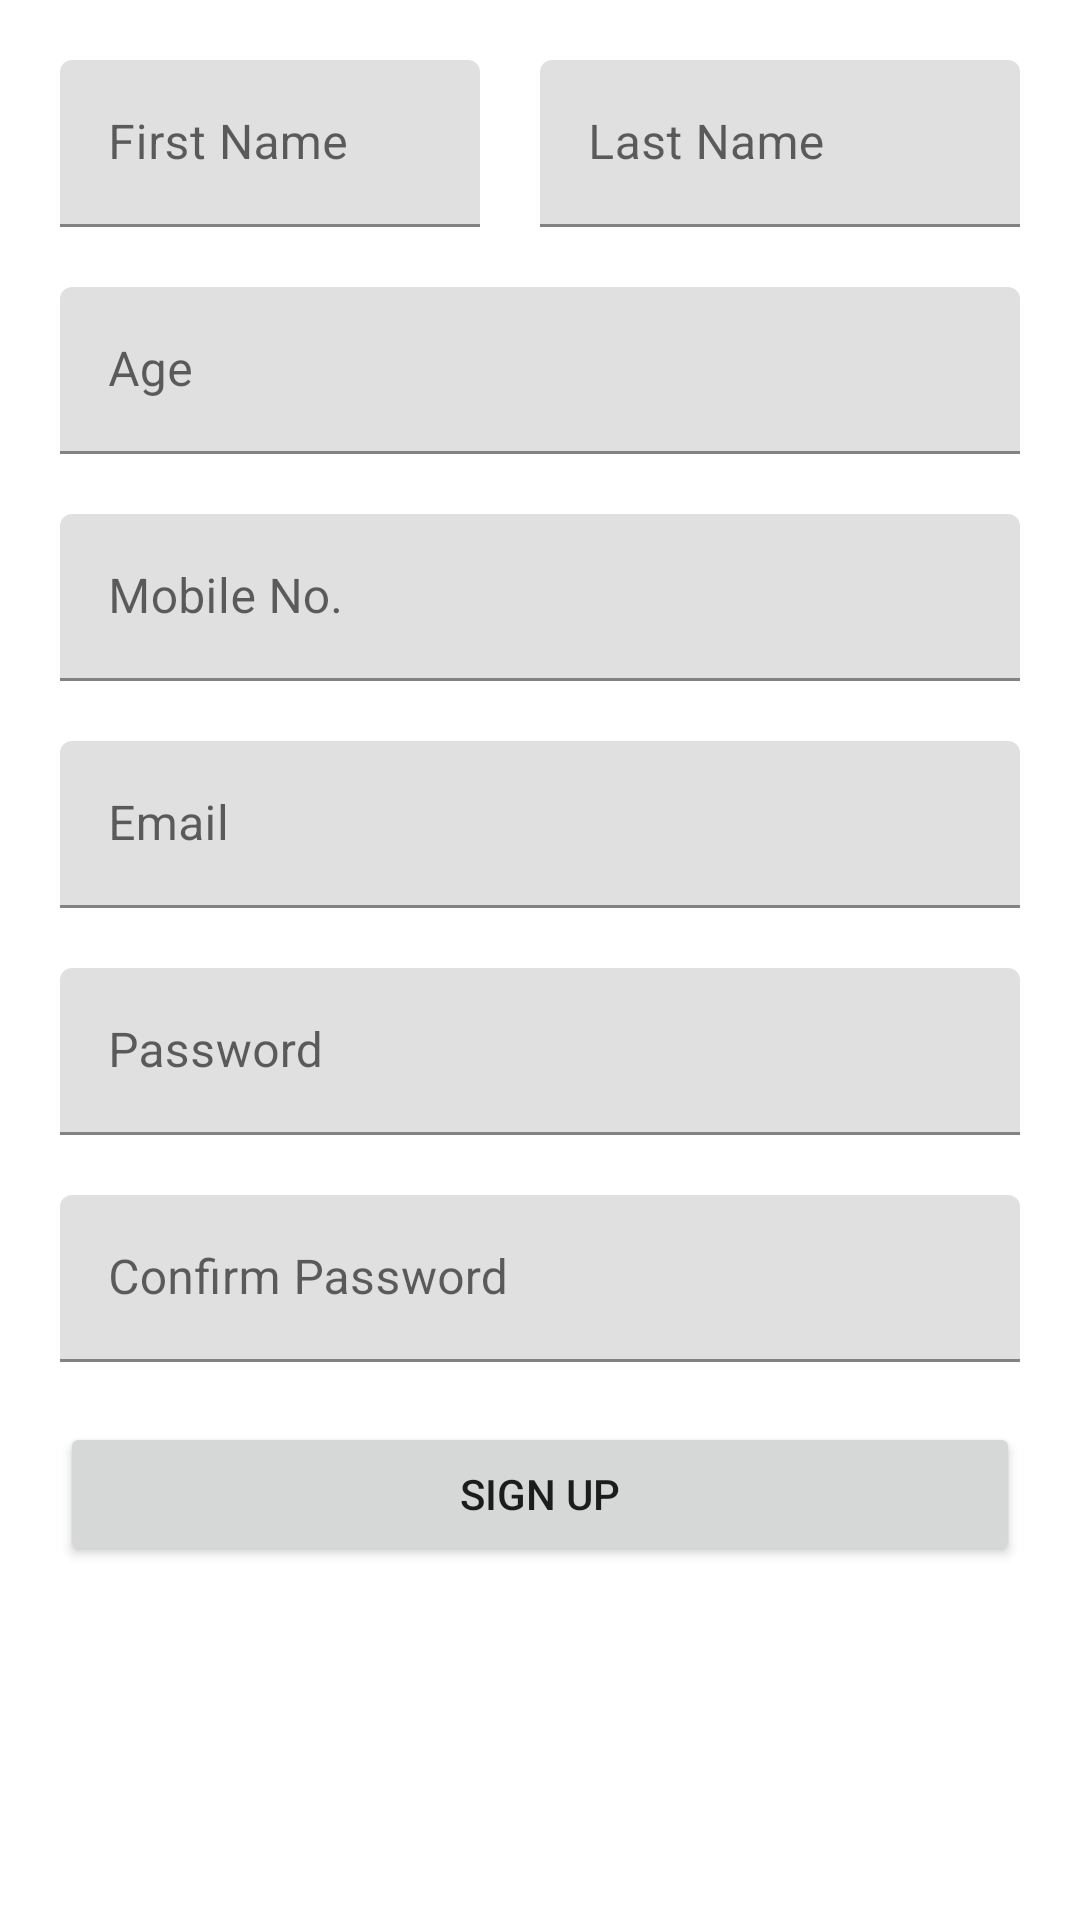

Write the Android layout XML for this screen, with the resource values it uses.
<!-- AndroidManifest.xml: application theme Theme.SDIRS -->
<!-- res/layout/activity_sign_up.xml -->
<?xml version="1.0" encoding="utf-8"?>
<LinearLayout xmlns:android="http://schemas.android.com/apk/res/android"
    xmlns:app="http://schemas.android.com/apk/res-auto"
    xmlns:tools="http://schemas.android.com/tools"
    android:layout_width="match_parent"
    android:layout_height="match_parent"
    tools:context=".SignUpActivity"
    android:orientation="vertical">

    <LinearLayout
        android:layout_width="match_parent"
        android:layout_height="wrap_content"
        android:orientation="horizontal">
        <com.google.android.material.textfield.TextInputLayout
            android:layout_width="match_parent"
            android:layout_height="wrap_content"
            android:layout_marginTop="20dp"
            android:layout_marginHorizontal="20dp"
            android:layout_weight="1">

            <com.google.android.material.textfield.TextInputEditText
                android:id="@+id/etFirstName"
                android:layout_width="match_parent"
                android:layout_height="wrap_content"
                android:hint="First Name" />
        </com.google.android.material.textfield.TextInputLayout>


        <com.google.android.material.textfield.TextInputLayout
            android:layout_width="match_parent"
            android:layout_height="wrap_content"
            android:layout_marginTop="20dp"
            android:layout_marginRight="20dp"
            android:layout_weight="1">

            <com.google.android.material.textfield.TextInputEditText
                android:id="@+id/etLastName"
                android:layout_width="match_parent"
                android:layout_height="wrap_content"
                android:hint="Last Name" />
        </com.google.android.material.textfield.TextInputLayout>

    </LinearLayout>

    <com.google.android.material.textfield.TextInputLayout
        android:layout_width="match_parent"
        android:layout_height="wrap_content"
        android:layout_marginTop="20dp"
        android:layout_marginHorizontal="20dp">

        <com.google.android.material.textfield.TextInputEditText
            android:id="@+id/etAge"
            android:layout_width="match_parent"
            android:layout_height="wrap_content"
            android:hint="Age" />
    </com.google.android.material.textfield.TextInputLayout>

    <com.google.android.material.textfield.TextInputLayout
        android:layout_width="match_parent"
        android:layout_height="wrap_content"
        android:layout_marginTop="20dp"
        android:layout_marginHorizontal="20dp">

        <com.google.android.material.textfield.TextInputEditText
            android:id="@+id/etMobile"
            android:layout_width="match_parent"
            android:layout_height="wrap_content"
            android:hint="Mobile No." />
    </com.google.android.material.textfield.TextInputLayout>

    <com.google.android.material.textfield.TextInputLayout
        android:layout_width="match_parent"
        android:layout_height="wrap_content"
        android:layout_marginTop="20dp"
        android:layout_marginHorizontal="20dp">

        <com.google.android.material.textfield.TextInputEditText
            android:id="@+id/etEmail"
            android:layout_width="match_parent"
            android:layout_height="wrap_content"
            android:hint="Email" />
    </com.google.android.material.textfield.TextInputLayout>

    <com.google.android.material.textfield.TextInputLayout
        android:layout_width="match_parent"
        android:layout_height="wrap_content"
        android:layout_marginTop="20dp"
        android:layout_marginHorizontal="20dp">

        <com.google.android.material.textfield.TextInputEditText
            android:id="@+id/etPassword"
            android:layout_width="match_parent"
            android:layout_height="wrap_content"
            android:hint="Password"
            android:inputType="textPassword"/>
    </com.google.android.material.textfield.TextInputLayout>

    <com.google.android.material.textfield.TextInputLayout
        android:layout_width="match_parent"
        android:layout_height="wrap_content"
        android:layout_marginTop="20dp"
        android:layout_marginHorizontal="20dp">

        <com.google.android.material.textfield.TextInputEditText
            android:id="@+id/etConfirmPassword"
            android:layout_width="match_parent"
            android:layout_height="wrap_content"
            android:hint="Confirm Password"
            android:inputType="textPassword"/>
    </com.google.android.material.textfield.TextInputLayout>


    <Button
        android:id="@+id/btnSignUp"
        android:layout_width="match_parent"
        android:layout_height="wrap_content"
        android:text="Sign Up"
        android:layout_marginTop="20dp"
        android:layout_marginHorizontal="20dp"/>


</LinearLayout>
<!-- resources referenced by this layout -->
<resources>
  <style name="Theme.SDIRS" parent="Theme.MaterialComponents.DayNight.DarkActionBar">
          
          <item name="colorPrimary">@color/purple_500</item>
          <item name="colorPrimaryVariant">@color/purple_700</item>
          <item name="colorOnPrimary">@color/white</item>
          
          <item name="colorSecondary">@color/teal_200</item>
          <item name="colorSecondaryVariant">@color/teal_700</item>
          <item name="colorOnSecondary">@color/black</item>
          
          <item name="android:statusBarColor" tools:targetApi="l">?attr/colorPrimaryVariant</item>
          
      </style>
  <!-- not gathered from this repository: default colours our renderer supplied (Android Studio template values) -->
  <color name="purple_500">#FF6200EE</color>
  <color name="purple_700">#FF3700B3</color>
  <color name="teal_200">#FF03DAC5</color>
  <color name="teal_700">#FF018786</color>
  <color name="black">#FF000000</color>
  <color name="white">#FFFFFFFF</color>
</resources>
